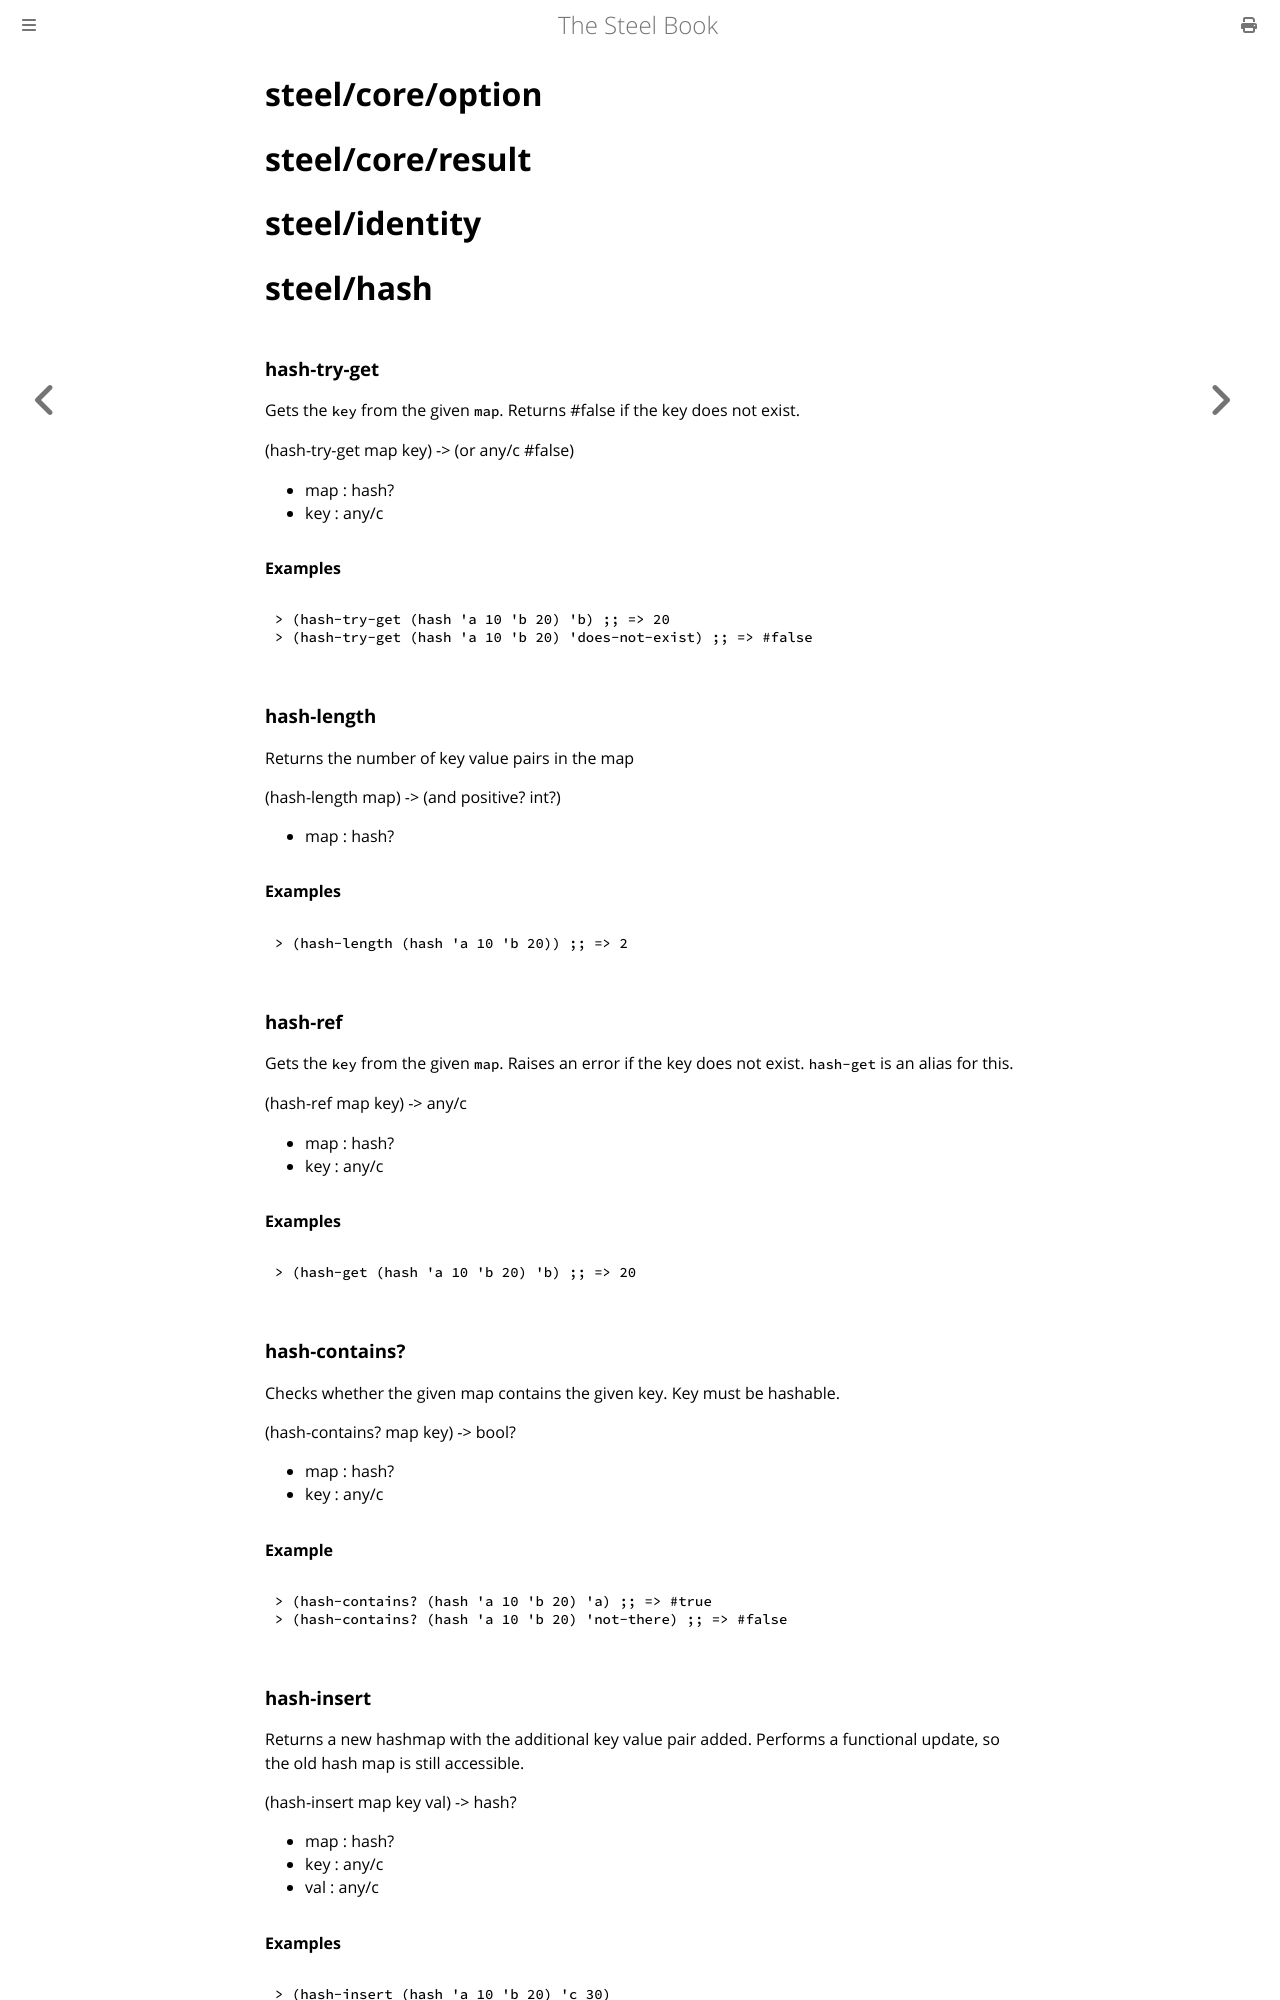

repository: mattwparas/steel · page: book/reference/builtins.html · generator: mdbook


# steel/core/option
# steel/core/result
# steel/identity
# steel/hash
### **hash-try-get**
Gets the `key` from the given `map`. Returns #false if the key does not exist.

(hash-try-get map key) -> (or any/c #false)

* map : hash?
* key : any/c

#### Examples

```scheme
> (hash-try-get (hash 'a 10 'b 20) 'b) ;; => 20
> (hash-try-get (hash 'a 10 'b 20) 'does-not-exist) ;; => #false
```
### **hash-length**
Returns the number of key value pairs in the map

(hash-length map) -> (and positive? int?)

* map : hash?

#### Examples

```scheme
> (hash-length (hash 'a 10 'b 20)) ;; => 2
```
### **hash-ref**
Gets the `key` from the given `map`. Raises an error if the key does not exist. `hash-get` is an alias for this.

(hash-ref map key) -> any/c

* map : hash?
* key : any/c

#### Examples
```scheme
> (hash-get (hash 'a 10 'b 20) 'b) ;; => 20
```
### **hash-contains?**
Checks whether the given map contains the given key. Key must be hashable.

(hash-contains? map key) -> bool?

* map : hash?
* key : any/c

#### Example

```scheme
> (hash-contains? (hash 'a 10 'b 20) 'a) ;; => #true
> (hash-contains? (hash 'a 10 'b 20) 'not-there) ;; => #false
```
### **hash-insert**
Returns a new hashmap with the additional key value pair added. Performs a functional update,
so the old hash map is still accessible.

(hash-insert map key val) -> hash?

* map : hash?
* key : any/c
* val : any/c

#### Examples
```scheme
> (hash-insert (hash 'a 10 'b 20) 'c 30)

=> #<hashmap {
'a: 10,
'b: 20,
'c: 30
}>
```
# steel/random
# steel/io
# steel/equality
